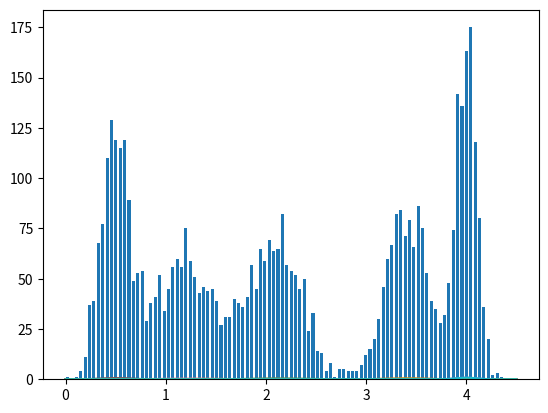

Python code for this plot:
import numpy as np
import matplotlib.pyplot as plt


def gaussian(x, mu, sig2):
    return 1./(np.sqrt(2.*np.pi*sig2))*np.exp(-((x-mu)*(x-mu)/(2*sig2)))


mu = [0.5, 1.2, 2.1, 3.4, 4.0]
sigma2 = [0.02, 0.09, 0.06, 0.04, 0.01]
kk = []
The_list = []
number_data = 1000
number_sample = 5
for i in range(5):
    kk.append(np.random.normal(mu[i], np.sqrt(sigma2[i]), number_data))
    The_list.extend(np.random.normal(mu[i], np.sqrt(sigma2[i]), number_data))


hist, bins = np.histogram(kk, bins=100)
width = 0.7 * (bins[1] - bins[0])
center = (bins[:-1] + bins[1:]) / 2
plt.bar(center, hist, align='center', width=width)
plt.show()
# This past is for showing the real Distribution
x_values = np.linspace(0, 4.5, 1000)

# Now here we start to estimate the gaussian
new_mu = [0.5, 1.1, 2.3, 3.1, 4]
new_sig = [0.5, 0.05, 0.5, 0.5, 0.5]
all_data = number_data*number_sample
class1 = np.zeros(all_data)
class2 = np.zeros(all_data)
class3 = np.zeros(all_data)
class4 = np.zeros(all_data)
class5 = np.zeros(all_data)

prob1 = np.zeros(all_data)
prob2 = np.zeros(all_data)
prob3 = np.zeros(all_data)
prob4 = np.zeros(all_data)
prob5 = np.zeros(all_data)


for i in range(50):
    for j in range(all_data):
        class1[j] = gaussian((The_list[j]), new_mu[0], new_sig[0])
        class2[j] = gaussian((The_list[j]), new_mu[1], new_sig[1])
        class3[j] = gaussian((The_list[j]), new_mu[2], new_sig[2])
        class4[j] = gaussian((The_list[j]), new_mu[3], new_sig[3])
        class5[j] = gaussian((The_list[j]), new_mu[4], new_sig[4])
      #  print([j],The_list[j],class1[j],class2[j],class3[j],class4[j],class5[j])

    for j in range(all_data):
        finaly = class1[j] + class2[j] + class3[j] + class4[j] + class5[j]
        prob1[j] = class1[j]/finaly
        prob2[j] = class2[j]/finaly
        prob3[j] = class3[j]/finaly
        prob4[j] = class4[j]/finaly
        prob5[j] = class5[j]/finaly
    new_mu[0] = sum(The_list[k] * prob1[k] for k in range(all_data))/sum(prob1)
    new_mu[1] = sum(The_list[k] * prob2[k] for k in range(all_data))/sum(prob2)
    new_mu[2] = sum(The_list[k] * prob3[k] for k in range(all_data))/sum(prob3)
    new_mu[3] = sum(The_list[k] * prob4[k] for k in range(all_data))/sum(prob4)
    new_mu[4] = sum(The_list[k] * prob5[k] for k in range(all_data))/sum(prob5)

    new_sig[0] = sum(prob1[k]*(The_list[k]-new_mu[0])*(The_list[k]-new_mu[0]) for k in range(all_data))/sum(prob1)
    new_sig[1] = sum(prob2[k]*(The_list[k]-new_mu[1])*(The_list[k]-new_mu[1]) for k in range(all_data))/sum(prob2)
    new_sig[2] = sum(prob3[k]*(The_list[k]-new_mu[2])*(The_list[k]-new_mu[2]) for k in range(all_data))/sum(prob3)
    new_sig[3] = sum(prob4[k]*(The_list[k]-new_mu[3])*(The_list[k]-new_mu[3]) for k in range(all_data))/sum(prob4)
    new_sig[4] = sum(prob5[k]*(The_list[k]-new_mu[4])*(The_list[k]-new_mu[4]) for k in range(all_data))/sum(prob5)

for k in range(number_sample):
    F2 = 1/5 * gaussian(x_values, new_mu[k], new_sig[k])
    plt.plot(x_values, F2)
plt.show()

for j in range(number_sample):
    F1 = 1/5 * gaussian(x_values, mu[j], sigma2[j])
    plt.plot(x_values, F1)
plt.show()